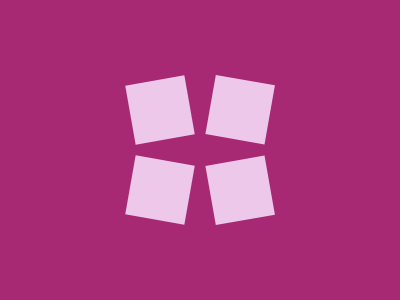

Recreate this image using only HTML and CSS.

<p><p a>
<style>
  *{
    margin:0;
    background:#A82973;
    position:fixed;
  }
  p{
    width:60;
    height:60;
    background:#EEC8EA;
    margin:80 130;
    transform:rotate(-10deg);
    box-shadow:65px 93px#EEC8EA;
  }
  [a]{
    transform:rotate(10deg);
    margin:160 130;
    box-shadow:65px -93px#EEC8EA;
  }
</style>